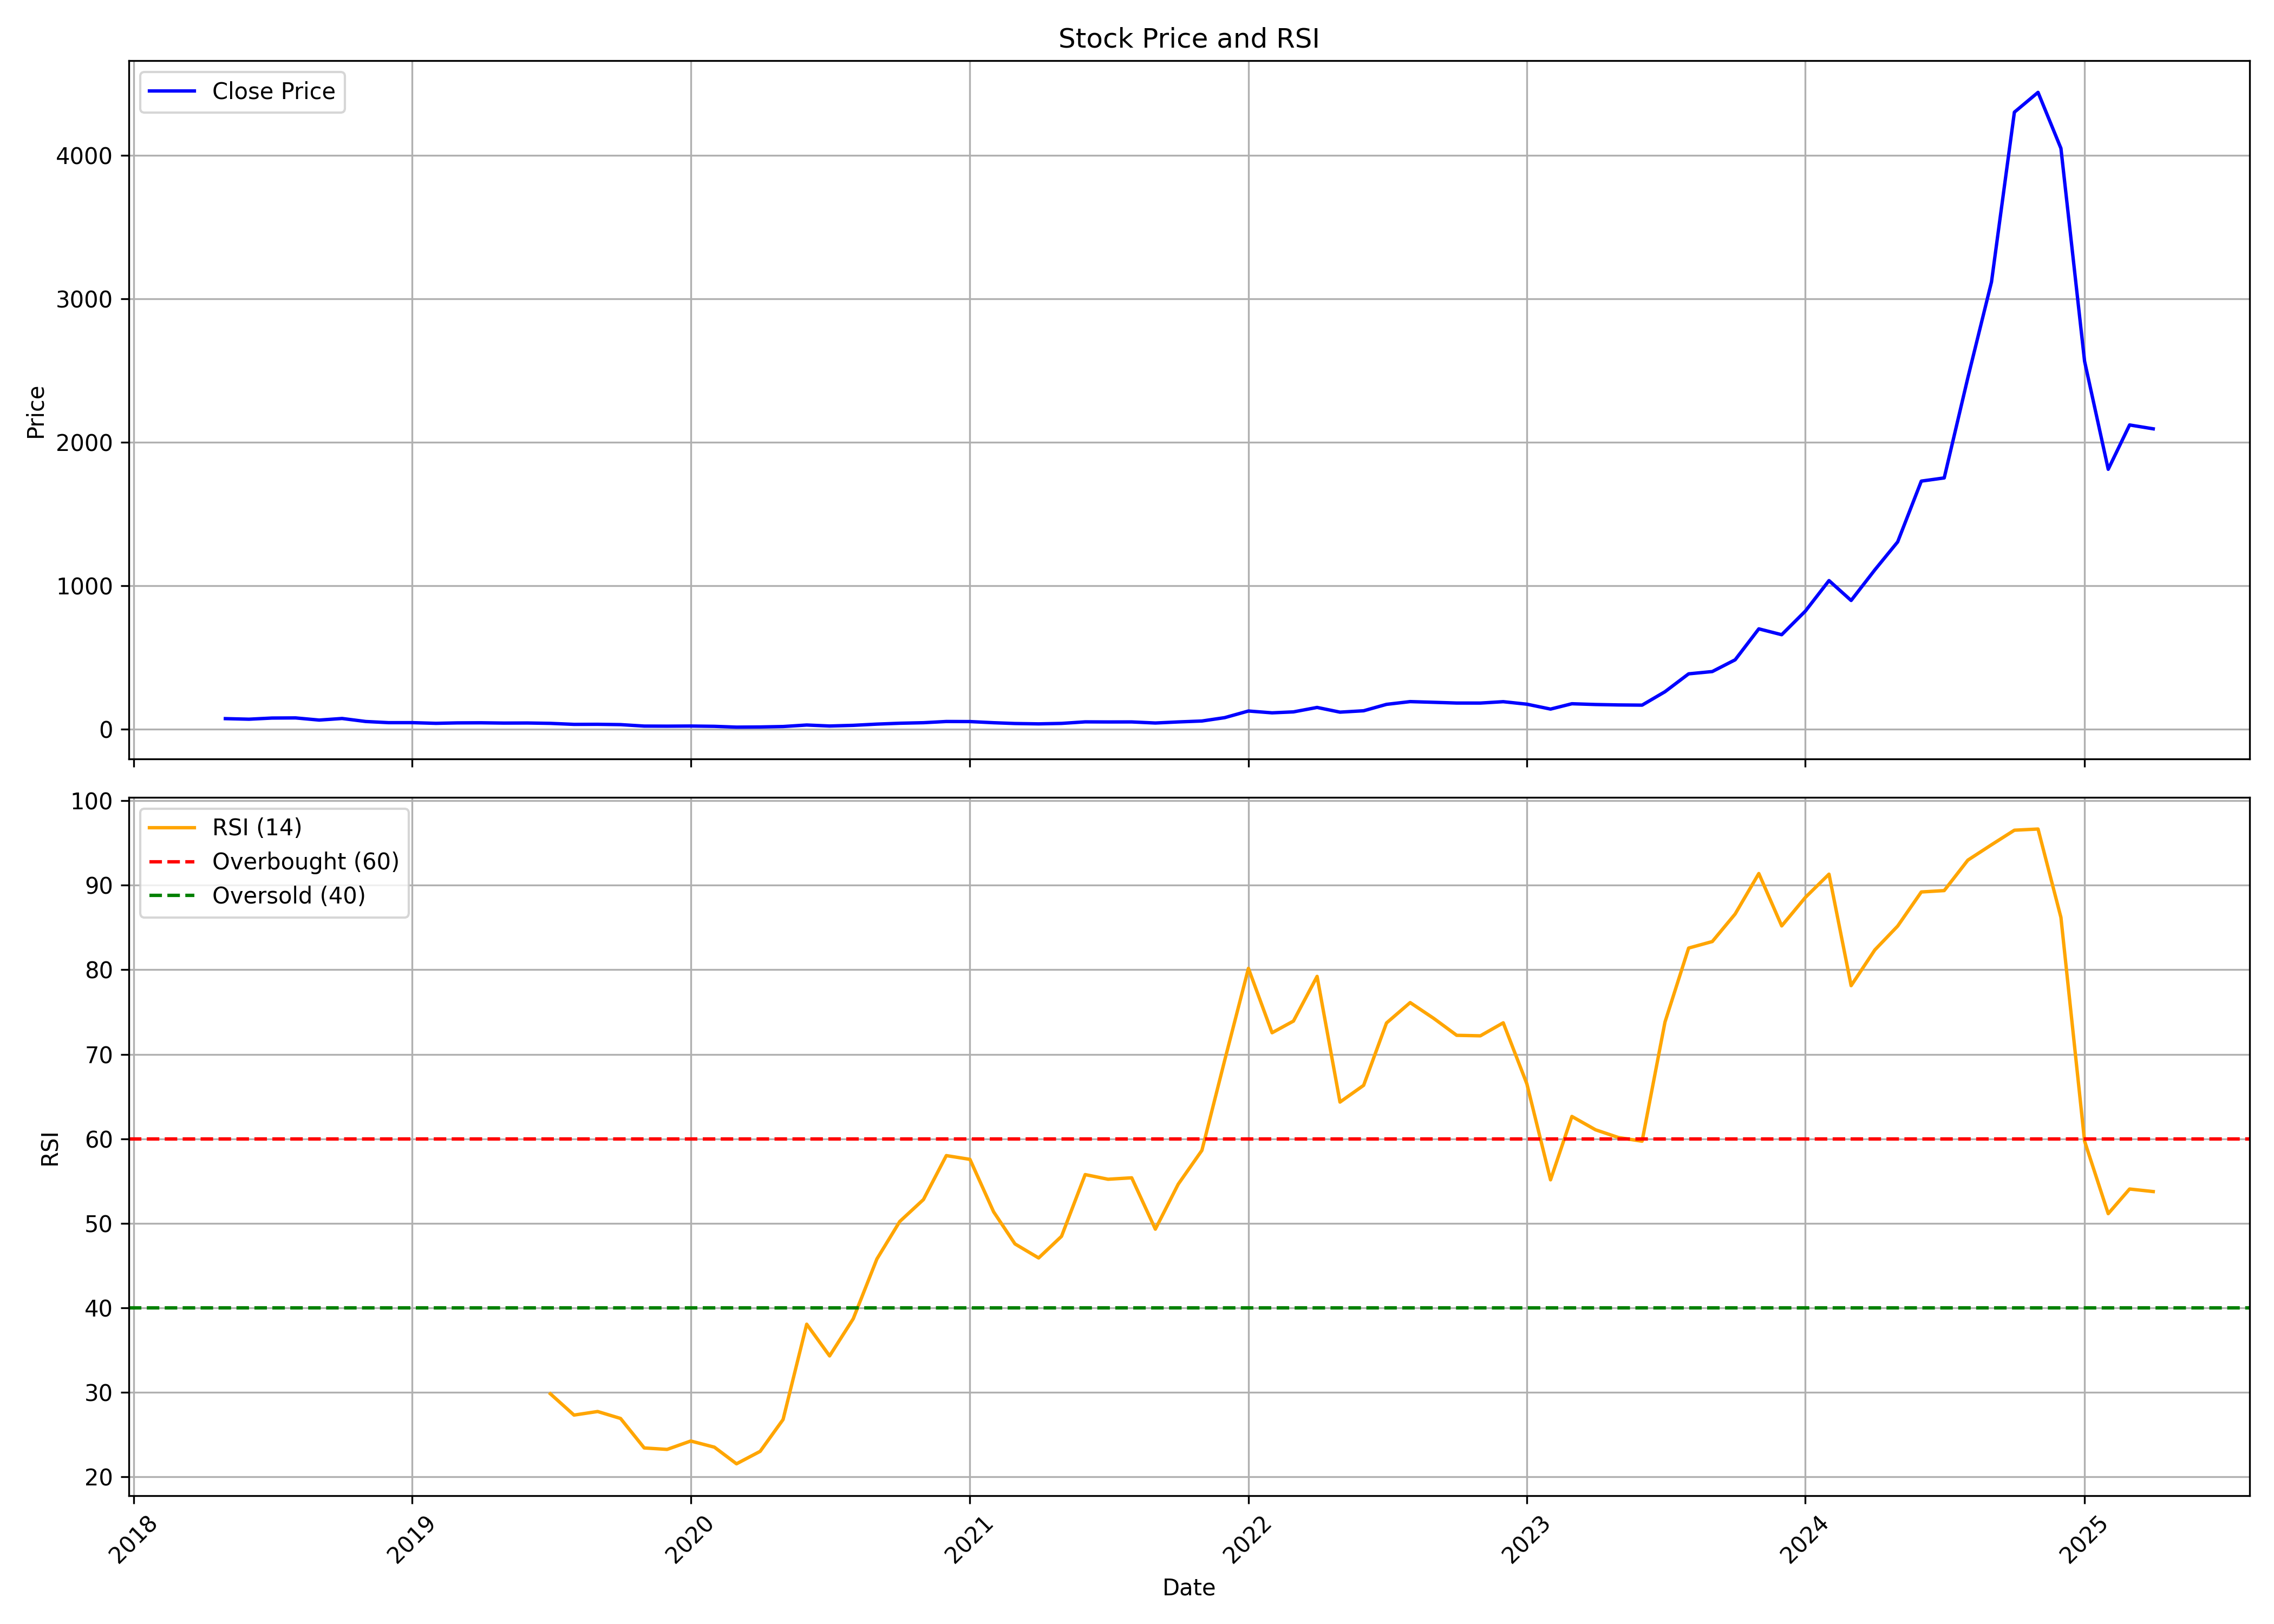

Data behind this chart, as committed beside it:
, Unnamed: 0, date, symbol, open, high, low, close, volume, rsi
0, 0, 2018-05-01, E2E, 76.9, 82.8, 72.0, 73.0, 422000, 
1, 1, 2018-06-01, E2E, 72.5, 76.5, 64.05, 69.0, 468000, 
2, 2, 2018-07-01, E2E, 68.0, 77.0, 64.0, 77.0, 414000, 
3, 3, 2018-08-01, E2E, 76.0, 97.45, 76.0, 78.0, 984000, 
4, 4, 2018-09-01, E2E, 81.5, 88.0, 60.0, 62.95, 634000, 
5, 5, 2018-10-01, E2E, 60.2, 74.0, 58.0, 74.0, 194000, 
6, 6, 2018-11-01, E2E, 74.0, 76.5, 47.0, 53.0, 330000, 
7, 7, 2018-12-01, E2E, 53.2, 59.5, 44.0, 45.0, 266000, 
8, 8, 2019-01-01, E2E, 44.0, 47.5, 39.5, 45.0, 224000, 
9, 9, 2019-02-01, E2E, 45.0, 45.8, 40.0, 40.25, 112000, 
10, 10, 2019-03-01, E2E, 40.25, 57.0, 40.25, 43.35, 256000, 
11, 11, 2019-04-01, E2E, 43.3, 51.8, 43.05, 44.0, 62000, 
12, 12, 2019-05-01, E2E, 44.0, 46.0, 36.8, 42.0, 136000, 
13, 13, 2019-06-01, E2E, 41.0, 42.6, 32.2, 42.6, 52000, 
14, 14, 2019-07-01, E2E, 42.6, 42.6, 36.6, 40.0, 72000, 29.83
15, 15, 2019-08-01, E2E, 40.0, 42.0, 33.0, 33.0, 202000, 27.31
16, 16, 2019-09-01, E2E, 33.0, 37.0, 26.5, 33.45, 134000, 27.73
17, 17, 2019-10-01, E2E, 33.45, 33.45, 25.6, 31.25, 26000, 26.91
18, 18, 2019-11-01, E2E, 30.0, 34.4, 19.05, 21.0, 146000, 23.42
19, 19, 2019-12-01, E2E, 21.0, 22.0, 18.7, 20.45, 42000, 23.25
20, 20, 2020-01-01, E2E, 20.45, 22.5, 19.45, 21.35, 118000, 24.24
21, 21, 2020-02-01, E2E, 20.3, 21.0, 17.95, 19.35, 222000, 23.51
22, 22, 2020-03-01, E2E, 20.0, 20.0, 13.3, 13.7, 254000, 21.55
23, 23, 2020-04-01, E2E, 13.7, 14.9, 13.7, 14.9, 12000, 23.02
24, 24, 2020-05-01, E2E, 14.9, 17.95, 14.6, 17.95, 62000, 26.78
25, 25, 2020-06-01, E2E, 18.8, 31.1, 18.8, 28.5, 224000, 38.06
26, 26, 2020-07-01, E2E, 28.5, 28.5, 20.05, 21.55, 146000, 34.31
27, 27, 2020-08-01, E2E, 21.55, 26.25, 21.55, 26.25, 90000, 38.71
28, 28, 2020-09-01, E2E, 26.25, 34.75, 25.0, 34.75, 92000, 45.78
29, 29, 2020-10-01, E2E, 34.75, 57.95, 34.75, 40.85, 546000, 50.22
30, 30, 2020-11-01, E2E, 40.85, 48.0, 34.5, 44.65, 130000, 52.81
31, 31, 2020-12-01, E2E, 42.55, 53.1, 35.55, 53.05, 282000, 58.01
32, 32, 2021-01-01, E2E, 55.0, 61.3, 49.9, 52.5, 386000, 57.56
33, 33, 2021-02-01, E2E, 52.5, 53.0, 43.0, 44.5, 94000, 51.36
34, 34, 2021-03-01, E2E, 44.5, 45.0, 38.0, 39.0, 114000, 47.56
35, 35, 2021-04-01, E2E, 39.75, 41.0, 36.0, 36.5, 62000, 45.9
36, 36, 2021-05-01, E2E, 36.5, 41.0, 36.0, 39.8, 374000, 48.46
37, 37, 2021-06-01, E2E, 39.0, 53.55, 37.5, 50.5, 270000, 55.76
38, 38, 2021-07-01, E2E, 50.5, 53.0, 41.0, 49.8, 156000, 55.21
39, 39, 2021-08-01, E2E, 49.05, 51.0, 43.75, 50.05, 196000, 55.38
40, 40, 2021-09-01, E2E, 52.0, 52.45, 42.5, 42.5, 92000, 49.31
41, 41, 2021-10-01, E2E, 43.5, 55.35, 43.5, 50.0, 218000, 54.63
42, 42, 2021-11-01, E2E, 50.0, 65.0, 48.0, 56.4, 334000, 58.62
43, 43, 2021-12-01, E2E, 56.4, 90.55, 53.2, 79.95, 746000, 69.32
44, 44, 2022-01-01, E2E, 78.2, 126.2, 74.6, 126.2, 542000, 80.16
45, 45, 2022-02-01, E2E, 126.2, 139.1, 108.0, 113.4, 234000, 72.54
46, 46, 2022-03-01, E2E, 113.4, 120.0, 109.5, 120.0, 64000, 73.93
47, 47, 2022-04-01, E2E, 123.0, 169.0, 123.0, 151.0, 239286, 79.22
48, 48, 2022-05-01, E2E, 158.5, 165.0, 110.2, 118.2, 79621, 64.34
49, 49, 2022-06-01, E2E, 122.0, 138.5, 94.35, 127.8, 155591, 66.33
50, 50, 2022-07-01, E2E, 136.4, 181.3, 122.2, 172.5, 346382, 73.7
51, 51, 2022-08-01, E2E, 172.5, 224.7, 130.1, 191.6, 508636, 76.11
52, 52, 2022-09-01, E2E, 198.9, 220.0, 174.0, 186.8, 120746, 74.24
53, 53, 2022-10-01, E2E, 193.9, 199.0, 160.5, 181.6, 75037, 72.24
54, 54, 2022-11-01, E2E, 183.9, 223.6, 167.0, 181.5, 163510, 72.18
55, 55, 2022-12-01, E2E, 186.9, 228.7, 175.0, 191.1, 162125, 73.72
56, 56, 2023-01-01, E2E, 200.0, 200.0, 168.2, 173.6, 120659, 66.49
57, 57, 2023-02-01, E2E, 168.4, 180.9, 135.9, 139.5, 103912, 55.14
58, 58, 2023-03-01, E2E, 144.1, 182.4, 139.1, 176.8, 206486, 62.64
59, 59, 2023-04-01, E2E, 193.9, 199.0, 166.0, 171.4, 132944, 61.06
... 24 more rows
